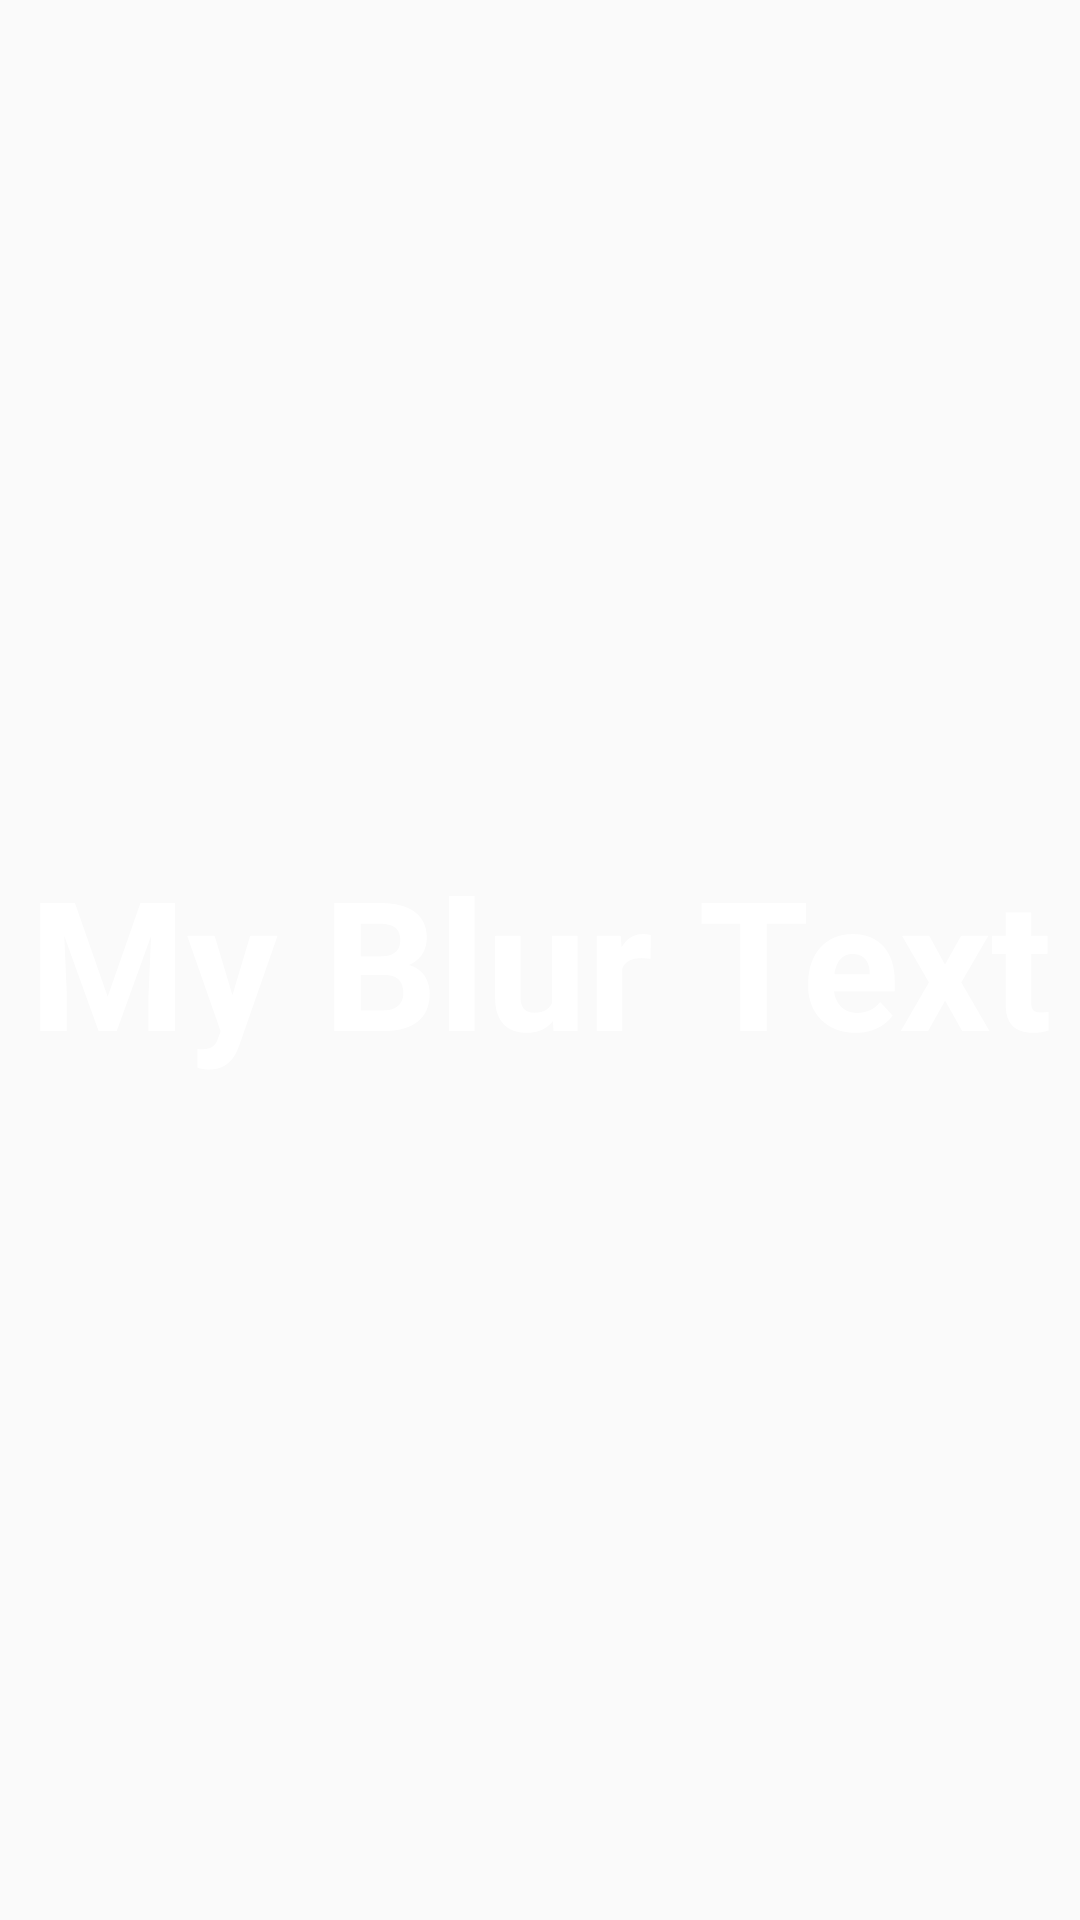

Produce the Android XML layout that renders to this screen, including the resource entries it uses.
<!-- AndroidManifest.xml: application theme AppTheme -->
<!-- res/layout/fragment_layout.xml -->
<?xml version="1.0" encoding="utf-8"?>
<FrameLayout xmlns:android="http://schemas.android.com/apk/res/android"
    android:layout_width="match_parent"
    android:layout_height="match_parent">

    <ImageView
        android:id="@+id/picture"
        android:layout_width="match_parent"
        android:layout_height="match_parent"
        android:scaleType="centerCrop" />

    <TextView
        android:id="@+id/text"
        android:layout_width="match_parent"
        android:layout_height="200dp"
        android:layout_gravity="center_vertical"
        android:gravity="center_horizontal|center_vertical"
        android:text="My Blur Text"
        android:textColor="@android:color/white"
        android:textSize="60sp"
        android:textStyle="bold" />

    <LinearLayout
        android:id="@+id/controls"
        android:layout_width="match_parent"
        android:layout_height="wrap_content"
        android:layout_gravity="bottom"
        android:background="#7f000000"
        android:orientation="vertical" />
</FrameLayout>
<!-- resources referenced by this layout -->
<resources>
  <style name="AppTheme" parent="Theme.AppCompat.Light.NoActionBar">
          
          <item name="colorPrimary">@color/colorPrimary</item>
          <item name="colorPrimaryDark">@color/colorPrimaryDark</item>
          <item name="colorAccent">@color/colorAccent</item>
          <item name="android:windowFullscreen">true</item>
      </style>
  <!-- not gathered from this repository: default colours our renderer supplied (Android Studio template values) -->
  <color name="colorPrimary">#FF6200EE</color>
  <color name="colorPrimaryDark">#FF3700B3</color>
  <color name="colorAccent">#FF03DAC5</color>
</resources>
